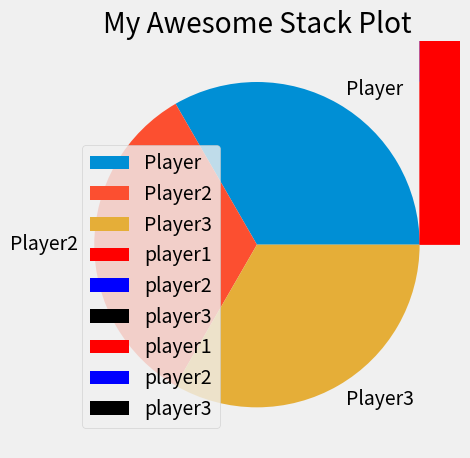

Write the Python code that produced this figure.
# -*- coding: utf-8 -*-
"""GraficosPILA.ipynb

Automatically generated by Colaboratory.

Original file is located at
    https://colab.research.google.com/<link-removed>
"""

from matplotlib import pyplot as plt

plt.style.use("fivethirtyeight")

minutes = [1, 2, 3, 4, 5, 6, 7, 8, 9]

player1 = [1, 2, 3, 3, 4, 4, 4, 4, 5]
player2 = [1, 1, 1, 1, 2, 2, 2, 3, 4]
player3 = [1, 1, 1, 2, 2, 2, 3, 3, 3]

plt.pie([1, 1, 1,], labels=["Player", "Player2", "Player3"])

plt.title("My Awesome Stack Plot")
plt.tight_layout()
plt.show()

from matplotlib import pyplot as plt

plt.style.use("fivethirtyeight")

minutes = [1, 2, 3, 4, 5, 6, 7, 8, 9]

player1 = [1, 2, 3, 3, 4, 4, 4, 4, 5]
player2 = [1, 1, 1, 1, 2, 2, 2, 3, 4]
player3 = [1, 1, 1, 2, 2, 2, 3, 3, 3]

labels = ['player1', 'player2', 'player3']
colors = ['red', "blue", "black"]

plt.stackplot(minutes, player1, player2, player3, labels=labels, colors=colors)

plt.legend(loc='upper left')

plt.title("My Awesome Stack Plot")
plt.tight_layout()
plt.show()

from matplotlib import pyplot as plt

plt.style.use("fivethirtyeight")

minutes = [1, 2, 3, 4, 5, 6, 7, 8, 9]

player1 = [8, 6, 5, 5, 4, 2, 1, 1, 0]
player2 = [0, 1, 2, 2, 2, 4, 4, 4, 4]
player3 = [0, 1, 1, 1, 2, 2, 3, 3, 4]

labels = ['player1', 'player2', 'player3']
colors = ['red', "blue", "black"]

plt.stackplot(minutes, player1, player2, player3, labels=labels, colors=colors)

plt.legend(loc=(0.07, 0.05))

plt.title("My Awesome Stack Plot")
plt.tight_layout()
plt.show()